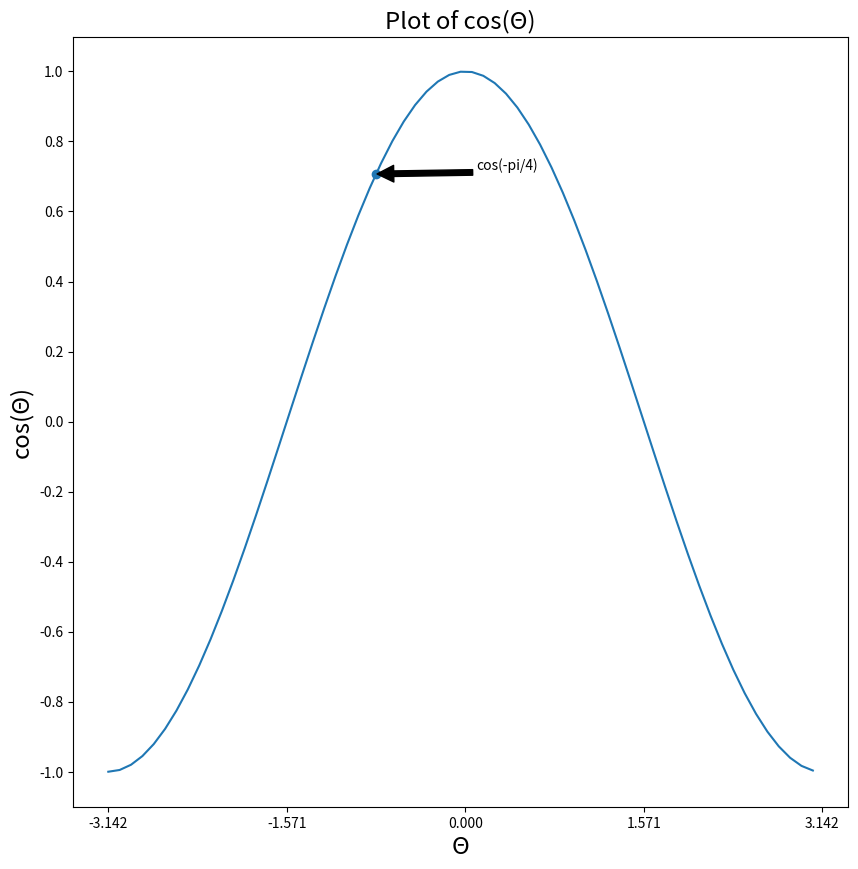

Write the Python code that produced this figure.
import matplotlib.pyplot as plt
import numpy as np

#Creating the x values and y values of cos(x) functions 
xValues = np.arange(-np.pi,np.pi,0.1)
yValues = np.cos(xValues)

#Setting the plot's size to 10x10 inches 
plt.figure(figsize=(10,10))

#Setting the step of the values of each axis
plt.xticks([-np.pi,-np.pi/2,0,np.pi/2,np.pi])
plt.yticks(np.arange(-1,1.1,0.2))

#Annotating a specific point, in this case ( -pi/4,cos(-pi/4) )
# xytext are the description's string coordinates
plt.scatter(-np.pi/4,np.cos(-np.pi/4))
plt.annotate("cos(-pi/4)", xy=(-np.pi/4,np.cos(-np.pi/4)),  xycoords='data',
            xytext=(0.6, 0.843), textcoords='axes fraction',
            arrowprops=dict(facecolor='black', shrink=0.01),
            horizontalalignment='right', verticalalignment='top',
            )

#Setting labels to the x and y axes and a title to the graph 
plt.xlabel("Θ",fontsize="xx-large")
plt.ylabel("cos(Θ)",fontsize="xx-large")
plt.title("Plot of cos(Θ)",fontsize="xx-large")

#Plotting the two functions
plt.plot(xValues,yValues)
plt.show()